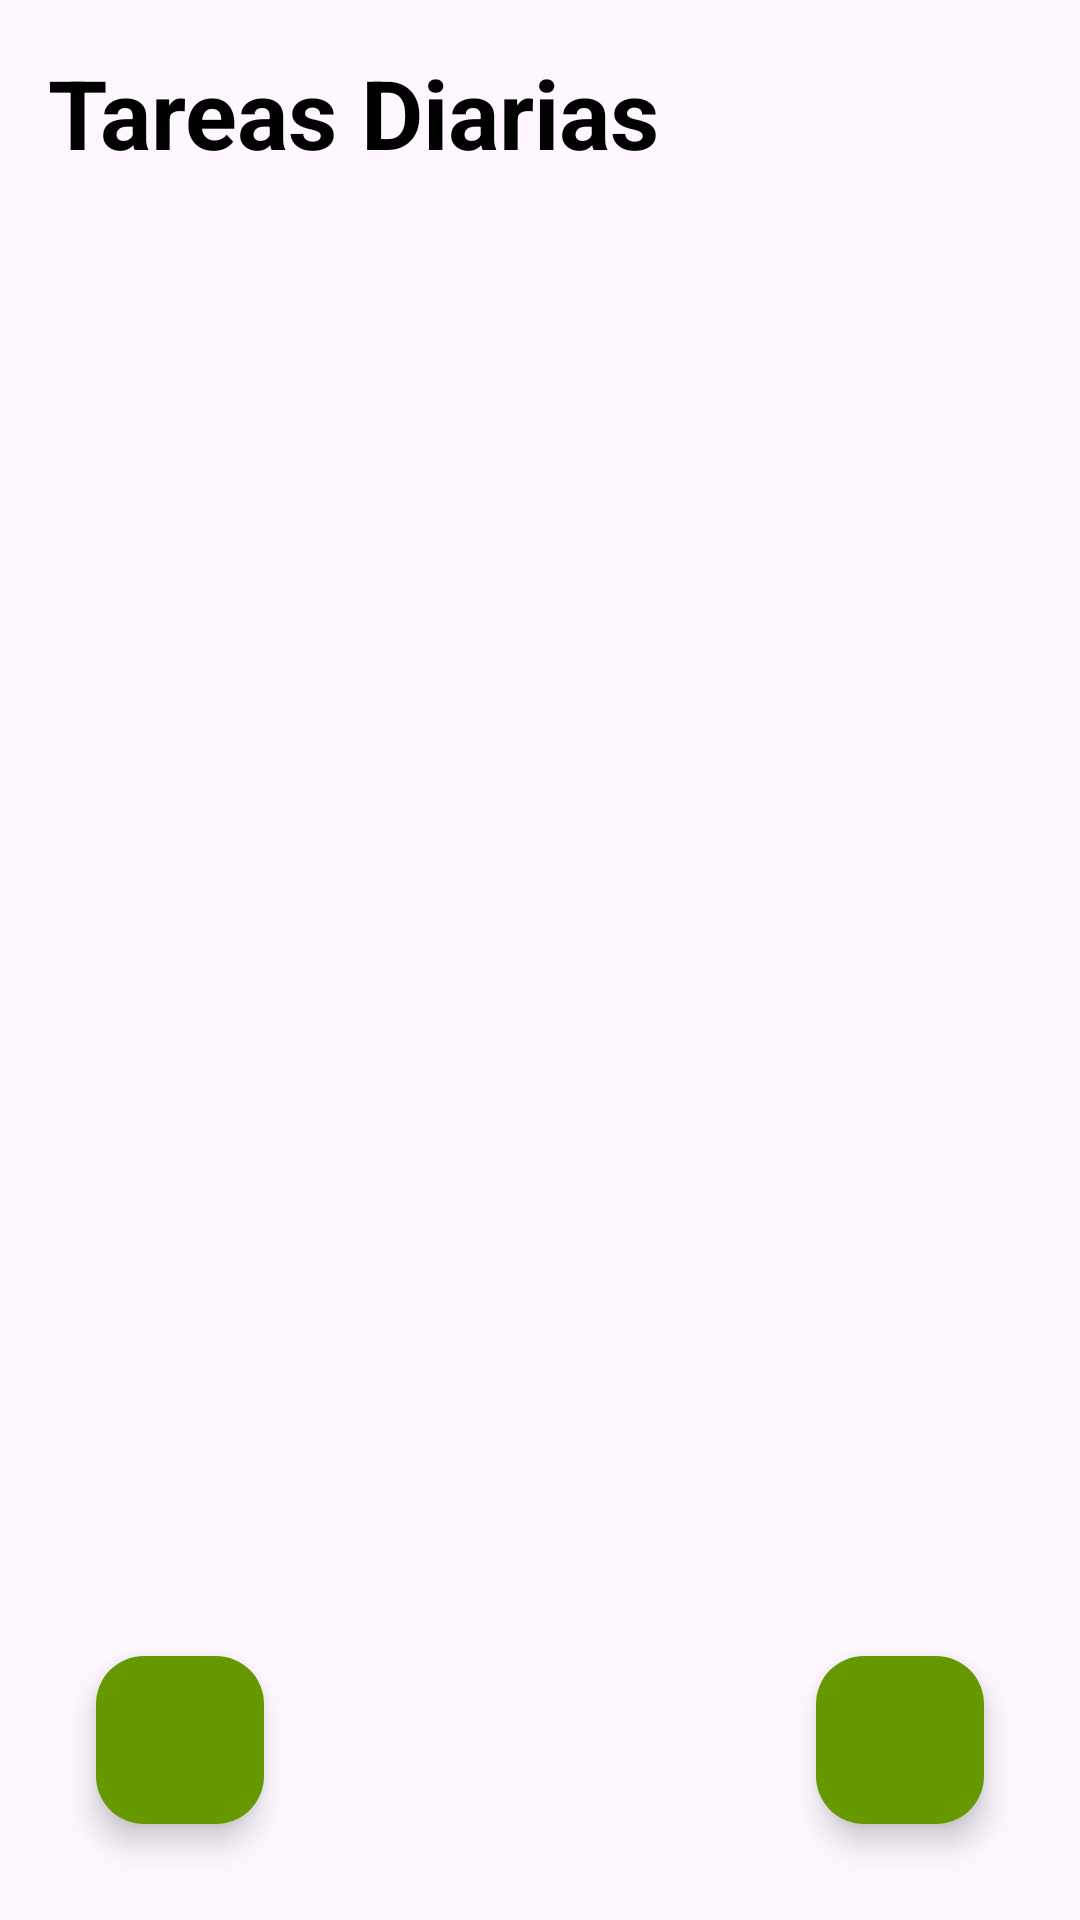

Android layout source for this screen:
<!-- AndroidManifest.xml: application theme Theme.AplicacionOri -->
<!-- res/layout/activity_tarea.xml -->
<?xml version="1.0" encoding="utf-8"?>
<RelativeLayout xmlns:android="http://schemas.android.com/apk/res/android"
    xmlns:app="http://schemas.android.com/apk/res-auto"
    android:layout_width="match_parent"
    android:layout_height="match_parent"
    xmlns:tools="http://schemas.android.com/tools">




    <TextView
        android:id="@+id/tasksText"
        android:layout_width="wrap_content"
        android:layout_height="wrap_content"
        android:textStyle="bold"
        android:textColor="@android:color/black"
        android:layout_marginStart="16dp"
        android:layout_marginBottom="16dp"
        android:layout_marginTop="16dp"
        android:textSize="32sp"
        android:text="Tareas Diarias" />

    <androidx.recyclerview.widget.RecyclerView
        android:id="@+id/tasksRecyclerView"
        android:layout_width="match_parent"
        android:layout_height="wrap_content"
        android:layout_below="@id/tasksText"
        app:layoutManager="androidx.recyclerview.widget.LinearLayoutManager"
        android:nestedScrollingEnabled="true" />

    <RelativeLayout
        android:layout_width="wrap_content"
        android:layout_height="wrap_content"
        android:padding="8dp">

    </RelativeLayout>


    <com.google.android.material.floatingactionbutton.FloatingActionButton
        android:id="@+id/fab"
        android:layout_width="wrap_content"
        android:layout_height="wrap_content"
        android:layout_alignParentEnd="true"
        android:layout_alignParentBottom="true"
        android:layout_marginStart="32dp"
        android:layout_marginTop="32dp"
        android:layout_marginEnd="32dp"
        android:layout_marginBottom="32dp"
        android:backgroundTint="@android:color/holo_green_dark"
        android:onClick="irNuevaTarea"
        android:src="@drawable/ic_baseline_add_24" />
    <com.google.android.material.floatingactionbutton.FloatingActionButton
        android:id="@+id/allTask"
        android:layout_width="wrap_content"
        android:layout_height="wrap_content"
        android:layout_alignParentStart="true"
        android:layout_alignParentBottom="true"
        android:layout_marginStart="32dp"
        android:layout_marginTop="32dp"
        android:layout_marginEnd="32dp"
        android:layout_marginBottom="32dp"
        android:backgroundTint="@android:color/holo_green_dark"
        android:onClick="irFirebase"
        android:src="@drawable/list_icon" />



</RelativeLayout>
<!-- resources referenced by this layout -->
<resources>
  <style name="Theme.AplicacionOri" parent="Base.Theme.AplicacionOri" />
  <style name="Base.Theme.AplicacionOri" parent="Theme.Material3.DayNight.NoActionBar">
          <item name="colorPrimary">@color/lavender</item>
          <item name="colorPrimaryDark">@color/black</item>
          <item name="colorAccent">@color/Melocoton</item>
      </style>
  <color name="lavender">#B1CBBF</color>
  <color name="black">#FF000000</color>
  <color name="Melocoton">#f9a799</color>
</resources>
